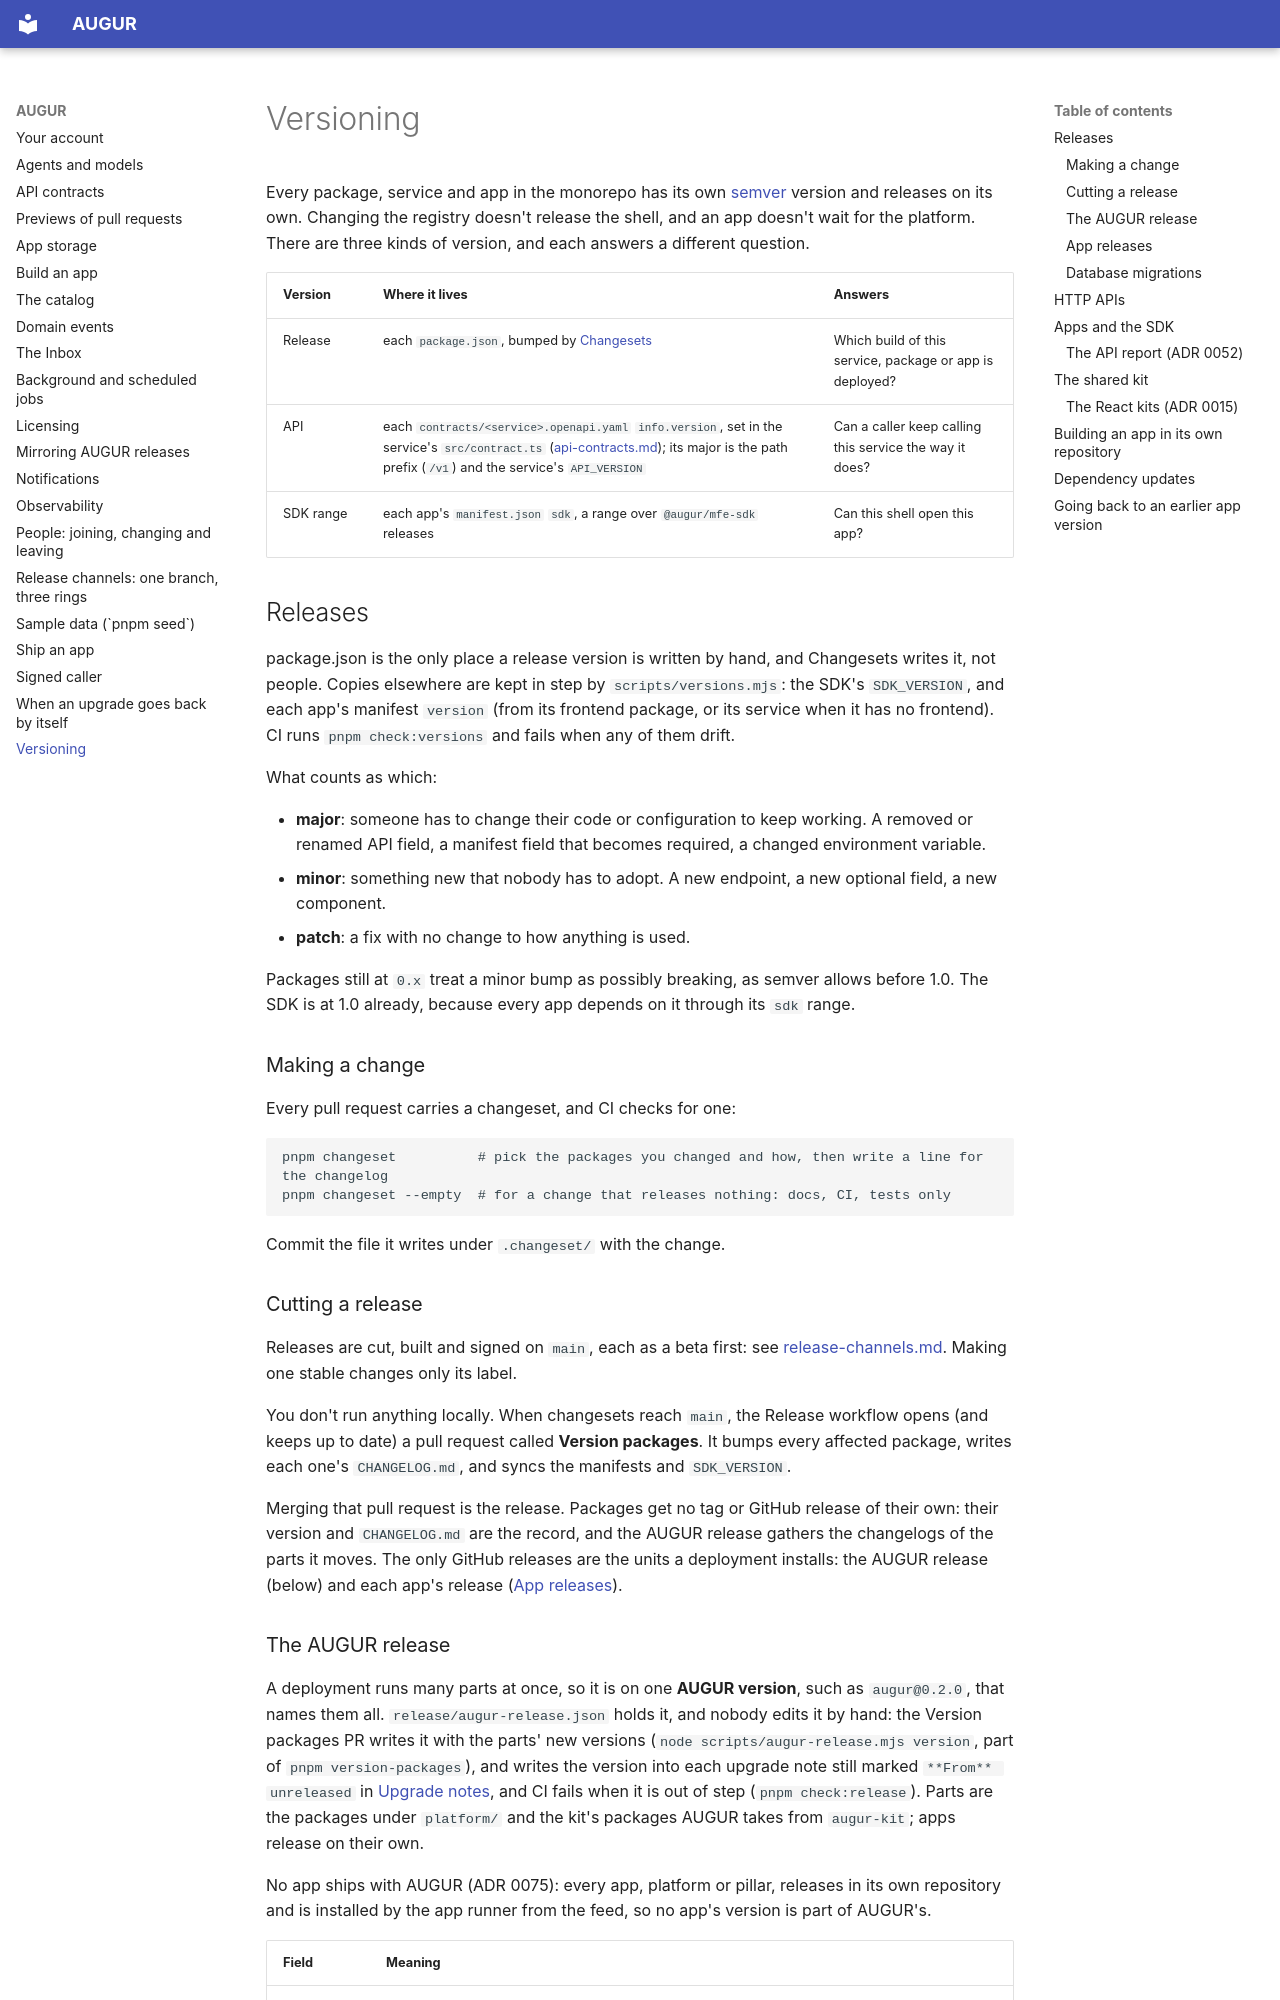

repository: harry-burton-dev/augur · page: versioning/index.html · generator: mkdocs

# Versioning

Every package, service and app in the monorepo has its own [semver](https://semver.org) version and releases on its own. Changing the registry doesn't release the shell, and an app doesn't wait for the platform. There are three kinds of version, and each answers a different question.

| Version | Where it lives | Answers |
| --- | --- | --- |
| Release | each `package.json`, bumped by [Changesets](https://github.com/changesets/changesets) | Which build of this service, package or app is deployed? |
| API | each `contracts/<service>.openapi.yaml` `info.version`, set in the service's `src/contract.ts` ([api-contracts.md](api-contracts.md)); its major is the path prefix (`/v1`) and the service's `API_VERSION` | Can a caller keep calling this service the way it does? |
| SDK range | each app's `manifest.json` `sdk`, a range over `@augur/mfe-sdk` releases | Can this shell open this app? |

## Releases

package.json is the only place a release version is written by hand, and Changesets writes it, not people. Copies elsewhere are kept in step by `scripts/versions.mjs`: the SDK's `SDK_VERSION`, and each app's manifest `version` (from its frontend package, or its service when it has no frontend). CI runs `pnpm check:versions` and fails when any of them drift.

What counts as which:

- **major**: someone has to change their code or configuration to keep working. A removed or renamed API field, a manifest field that becomes required, a changed environment variable.
- **minor**: something new that nobody has to adopt. A new endpoint, a new optional field, a new component.
- **patch**: a fix with no change to how anything is used.

Packages still at `0.x` treat a minor bump as possibly breaking, as semver allows before 1.0. The SDK is at 1.0 already, because every app depends on it through its `sdk` range.

### Making a change

Every pull request carries a changeset, and CI checks for one:

```sh
pnpm changeset          # pick the packages you changed and how, then write a line for the changelog
pnpm changeset --empty  # for a change that releases nothing: docs, CI, tests only
```

Commit the file it writes under `.changeset/` with the change.

### Cutting a release

Releases are cut, built and signed on `main`, each as a beta first: see [release-channels.md](release-channels.md). Making one stable changes only its label.

You don't run anything locally. When changesets reach `main`, the Release workflow opens (and keeps up to date) a pull request called **Version packages**. It bumps every affected package, writes each one's `CHANGELOG.md`, and syncs the manifests and `SDK_VERSION`.

Merging that pull request is the release. Packages get no tag or GitHub release of their own: their version and `CHANGELOG.md` are the record, and the AUGUR release gathers the changelogs of the parts it moves. The only GitHub releases are the units a deployment installs: the AUGUR release (below) and each app's release ([App releases](#app-releases)).
